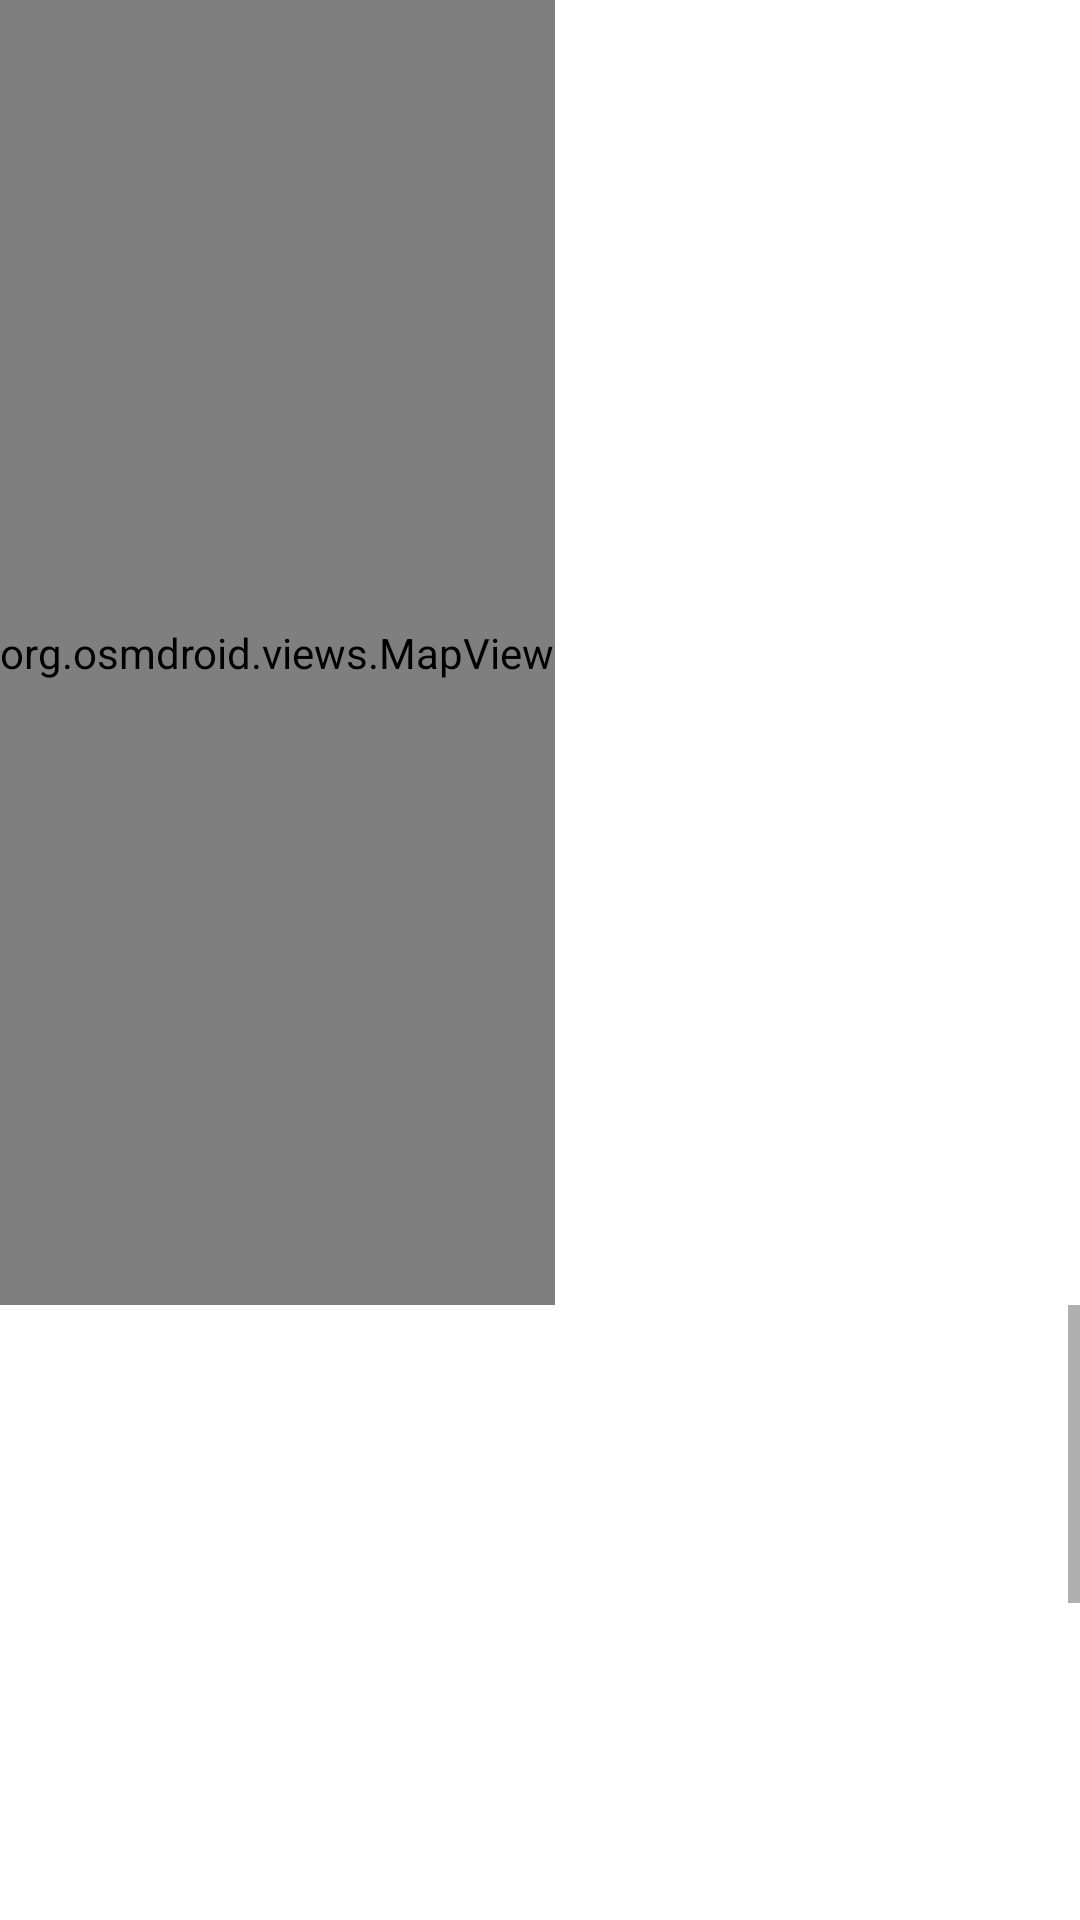

Produce the Android XML layout that renders to this screen, including the resource entries it uses.
<!-- AndroidManifest.xml: application theme Theme.BusFinder -->
<!-- res/layout/activity_map.xml -->
<?xml version="1.0" encoding="utf-8"?>
<LinearLayout xmlns:android="http://schemas.android.com/apk/res/android"
    xmlns:app="http://schemas.android.com/apk/res-auto"
    xmlns:tools="http://schemas.android.com/tools"
    android:layout_width="match_parent"
    android:layout_height="match_parent"
    android:orientation="vertical"
    tools:context=".MainActivity">


    <org.osmdroid.views.MapView
        android:id="@+id/mapview"
        tilesource="Manpik"
        android:layout_width="wrap_content"
        android:layout_height="435dp"
        android:onClick="linesearch">

    </org.osmdroid.views.MapView>

    <ScrollView
        android:layout_width="match_parent"
        android:layout_height="match_parent">

        <LinearLayout
            android:id="@+id/linearLayoutMap"
            android:layout_width="match_parent"
            android:layout_height="wrap_content"
            android:orientation="vertical">

            <ImageView
                android:id="@+id/imageCompany"
                android:layout_width="match_parent"
                android:layout_height="100dp"
                tools:srcCompat="@tools:sample/avatars" />


            <TextView
                android:id="@+id/tVCompany"
                android:layout_width="match_parent"
                android:layout_height="wrap_content"
                android:gravity="center_horizontal"
                android:text=""
                android:textSize="24sp" />


            <TextView
                android:id="@+id/tVNumberLine"
                android:layout_width="match_parent"
                android:layout_height="wrap_content"
                android:gravity="center_horizontal"
                android:text=""
                android:textSize="24sp" />


            <TextView
                android:id="@+id/tVBusId"
                android:layout_width="match_parent"
                android:layout_height="wrap_content"
                android:gravity="center_horizontal"
                android:text=""
                android:textSize="24sp" />



            <TextView
                android:id="@+id/tVSource"
                android:layout_width="match_parent"
                android:layout_height="wrap_content"
                android:gravity="center_horizontal"
                android:text=""
                android:textSize="24sp" />



            <TextView
                android:id="@+id/tVDest"
                android:layout_width="match_parent"
                android:layout_height="wrap_content"
                android:gravity="center_horizontal"
                android:text=""
                android:textSize="24sp" />



            <TextView
                android:id="@+id/tVNumberStationMap"
                android:layout_width="match_parent"
                android:layout_height="wrap_content"
                android:gravity="center_horizontal"
                android:text=""
                android:textSize="24sp" />

            <TextView
                android:id="@+id/tVNameStationMap"
                android:layout_width="match_parent"
                android:layout_height="wrap_content"
                android:gravity="center_horizontal"
                android:text=""
                android:textSize="24sp" />


            <TextView
                android:id="@+id/tVComingBuses"
                android:layout_width="match_parent"
                android:layout_height="wrap_content"
                android:gravity="center_horizontal"
                android:maxLines="10"
                android:text=""
                android:textSize="24sp" />


            <TextView
                android:id="@+id/tVHeaderlistLineMap"
                android:layout_width="match_parent"
                android:layout_height="wrap_content"
                android:gravity="center_horizontal"
                android:text=""
                android:textSize="24sp" />


            <TextView
                android:id="@+id/tVListLinesMap"
                android:layout_width="match_parent"
                android:layout_height="wrap_content"
                android:gravity="center_horizontal"
                android:text=""
                android:textSize="24sp" />


        </LinearLayout>
    </ScrollView>


</LinearLayout>
<!-- resources referenced by this layout -->
<resources>
  <style name="Theme.BusFinder" parent="Theme.MaterialComponents.DayNight.DarkActionBar">
          
          <item name="colorPrimary">@color/purple_500</item>
          <item name="colorPrimaryVariant">@color/purple_700</item>
          <item name="colorOnPrimary">@color/white</item>
          
          <item name="colorSecondary">@color/teal_200</item>
          <item name="colorSecondaryVariant">@color/teal_700</item>
          <item name="colorOnSecondary">@color/black</item>
          
          <item name="android:statusBarColor" tools:targetApi="l">?attr/colorPrimaryVariant</item>
          
      </style>
  <color name="purple_500">#FF6200EE</color>
  <color name="purple_700">#FF3700B3</color>
  <color name="white">#FFFFFFFF</color>
  <color name="teal_200">#FF03DAC5</color>
  <color name="teal_700">#FF018786</color>
  <color name="black">#FF000000</color>
</resources>
